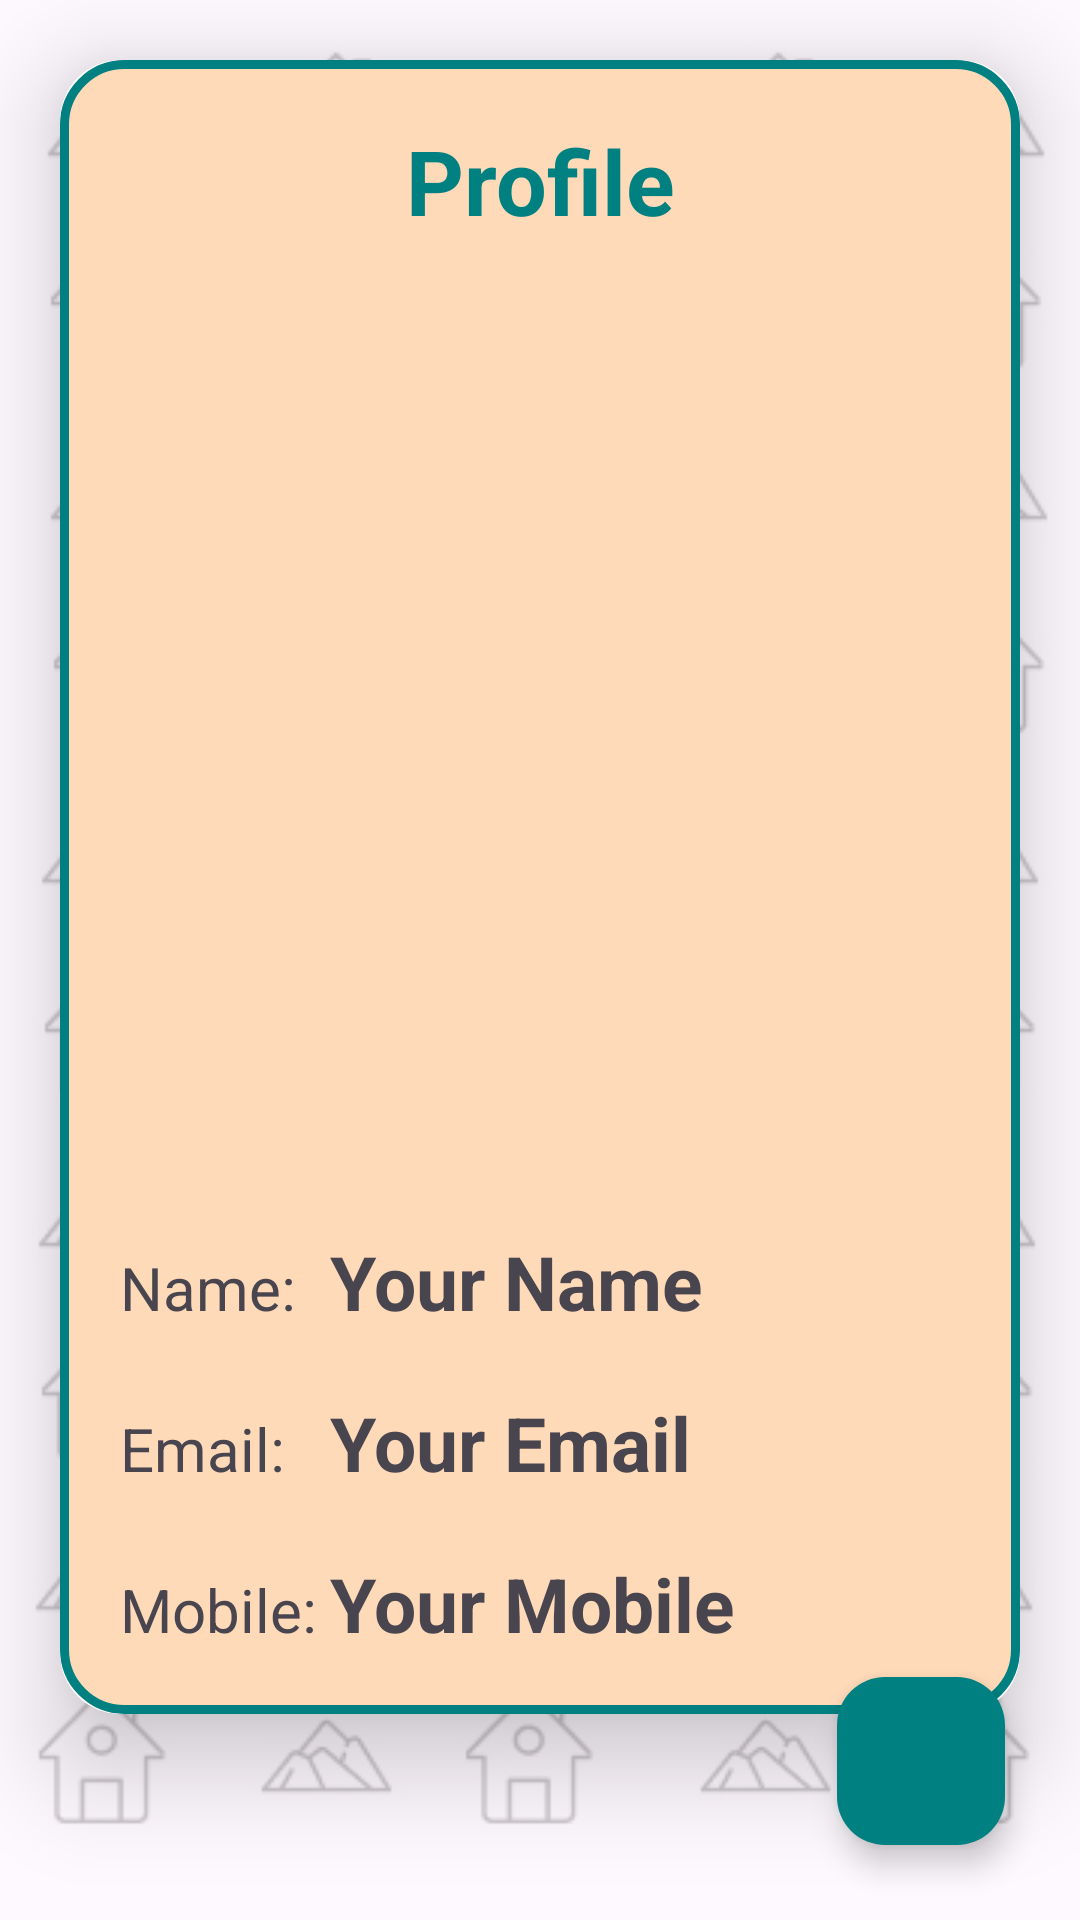

This screen was rendered from an Android layout file. Write that file and the resources it references.
<!-- AndroidManifest.xml: application theme Theme.PropScape -->
<!-- res/layout/activity_profile.xml -->
<?xml version="1.0" encoding="utf-8"?>
<RelativeLayout xmlns:android="http://schemas.android.com/apk/res/android"
    xmlns:app="http://schemas.android.com/apk/res-auto"
    xmlns:tools="http://schemas.android.com/tools"
    android:layout_width="match_parent"
    android:layout_height="match_parent"
    android:orientation="vertical"
    tools:context=".Profile"
    android:background="@drawable/background">

    <LinearLayout
        android:layout_width="match_parent"
        android:layout_height="match_parent"
        android:orientation="vertical"
        tools:context=".profile_fragments.DisplayProfile">

        <androidx.cardview.widget.CardView
            android:layout_width="match_parent"
            android:layout_height="wrap_content"
            android:layout_marginVertical="20dp"
            android:layout_marginHorizontal="20dp"
            app:cardCornerRadius="20dp"
            app:cardElevation="20dp" >

            <LinearLayout
                android:layout_width="match_parent"
                android:layout_height="wrap_content"
                android:orientation="vertical"
                android:layout_gravity="center_horizontal"
                android:padding="20dp"
                android:background="@drawable/teal_border">

                <TextView
                    android:layout_width="match_parent"
                    android:layout_height="wrap_content"
                    android:text="Profile"
                    android:textStyle="bold"
                    android:textSize="30sp"
                    android:textAlignment="center"
                    android:textColor="@color/teal" />

                <ImageView
                    android:layout_width="match_parent"
                    android:layout_height="300dp"
                    android:src="@drawable/upload_img"
                    android:id="@+id/profileImg"
                    android:layout_marginTop="10dp"
                    android:scaleType="fitXY" />

                <LinearLayout
                    android:orientation="horizontal"
                    android:layout_width="match_parent"
                    android:layout_height="wrap_content"
                    android:layout_marginTop="20dp">

                    <TextView
                        android:layout_width="0dp"
                        android:layout_height="wrap_content"
                        android:layout_weight="1"
                        android:text="Name:"
                        android:textSize="20sp"/>

                    <TextView
                        android:id="@+id/profileName"
                        android:layout_width="0dp"
                        android:layout_height="wrap_content"
                        android:layout_weight="3"
                        android:text="Your Name"
                        android:textSize="25sp"
                        android:textStyle="bold"/>

                </LinearLayout>

                <LinearLayout
                    android:orientation="horizontal"
                    android:layout_width="match_parent"
                    android:layout_height="wrap_content"
                    android:layout_marginTop="20dp">

                    <TextView
                        android:layout_width="0dp"
                        android:layout_height="wrap_content"
                        android:layout_weight="1"
                        android:text="Email:"
                        android:textSize="20sp"/>

                    <TextView
                        android:id="@+id/profileEmail"
                        android:layout_width="0dp"
                        android:layout_height="wrap_content"
                        android:layout_weight="3"
                        android:text="Your Email"
                        android:textSize="25sp"
                        android:textStyle="bold"/>

                </LinearLayout>

                <LinearLayout
                    android:orientation="horizontal"
                    android:layout_width="match_parent"
                    android:layout_height="wrap_content"
                    android:layout_marginTop="20dp">

                    <TextView
                        android:layout_width="0dp"
                        android:layout_height="wrap_content"
                        android:layout_weight="1"
                        android:text="Mobile:"
                        android:textSize="20sp"/>

                    <TextView
                        android:id="@+id/profileMobile"
                        android:layout_width="0dp"
                        android:layout_height="wrap_content"
                        android:layout_weight="3"
                        android:text="Your Mobile"
                        android:textSize="25sp"
                        android:textStyle="bold"/>

                </LinearLayout>

            </LinearLayout>

        </androidx.cardview.widget.CardView>

    </LinearLayout>

    <RelativeLayout
        android:layout_width="match_parent"
        android:layout_height="match_parent">

        <com.google.android.material.floatingactionbutton.FloatingActionButton
            android:id="@+id/fab"
            android:layout_width="wrap_content"
            android:layout_height="wrap_content"
            android:layout_alignParentEnd="true"
            android:layout_alignParentBottom="true"
            android:layout_margin="25dp"
            android:backgroundTint="@color/teal"
            android:src="@drawable/baseline_edit"
            app:tint="@color/white" />

    </RelativeLayout>

    <FrameLayout
        android:id="@+id/fragmentContainer"
        android:layout_width="match_parent"
        android:layout_height="match_parent"
        android:backgroundTint="@color/black"/>

</RelativeLayout>
<!-- resources referenced by this layout -->
<resources>
  <color name="black">#FF000000</color>
  <color name="teal">#008080</color>
  <color name="white">#FFFFFFFF</color>
  <!-- drawable background: png bitmap (drawable, 42950 bytes) -->
  <!-- drawable teal_border (drawable) -->
  <?xml version="1.0" encoding="utf-8"?>
  <shape xmlns:android="http://schemas.android.com/apk/res/android"
      android:shape="rectangle"
      android:backgroundTint="#B8A49A">
  
      <stroke
          android:width="3dp"
          android:color="@color/teal" />
  
      <corners
          android:radius="20dp" />
  
      <solid
          android:color="#FFDAB9" />
  
  </shape>
  <style name="Theme.PropScape" parent="Theme.Material3.DayNight.NoActionBar">
          
          <item name="colorPrimary">@color/teal</item>
          <item name="colorPrimaryVariant">@color/teal_700</item>
          <item name="colorOnPrimary">@color/black</item>
          
          <item name="colorSecondary">@color/purple_200</item>
          <item name="colorSecondaryVariant">@color/purple_700</item>
          <item name="colorOnSecondary">@color/white</item>
          
          <item name="android:statusBarColor">?attr/colorPrimaryVariant</item>
          
      </style>
  <color name="teal_700">#FF018786</color>
  <color name="purple_200">#FFBB86FC</color>
  <color name="purple_700">#FF3700B3</color>
</resources>
